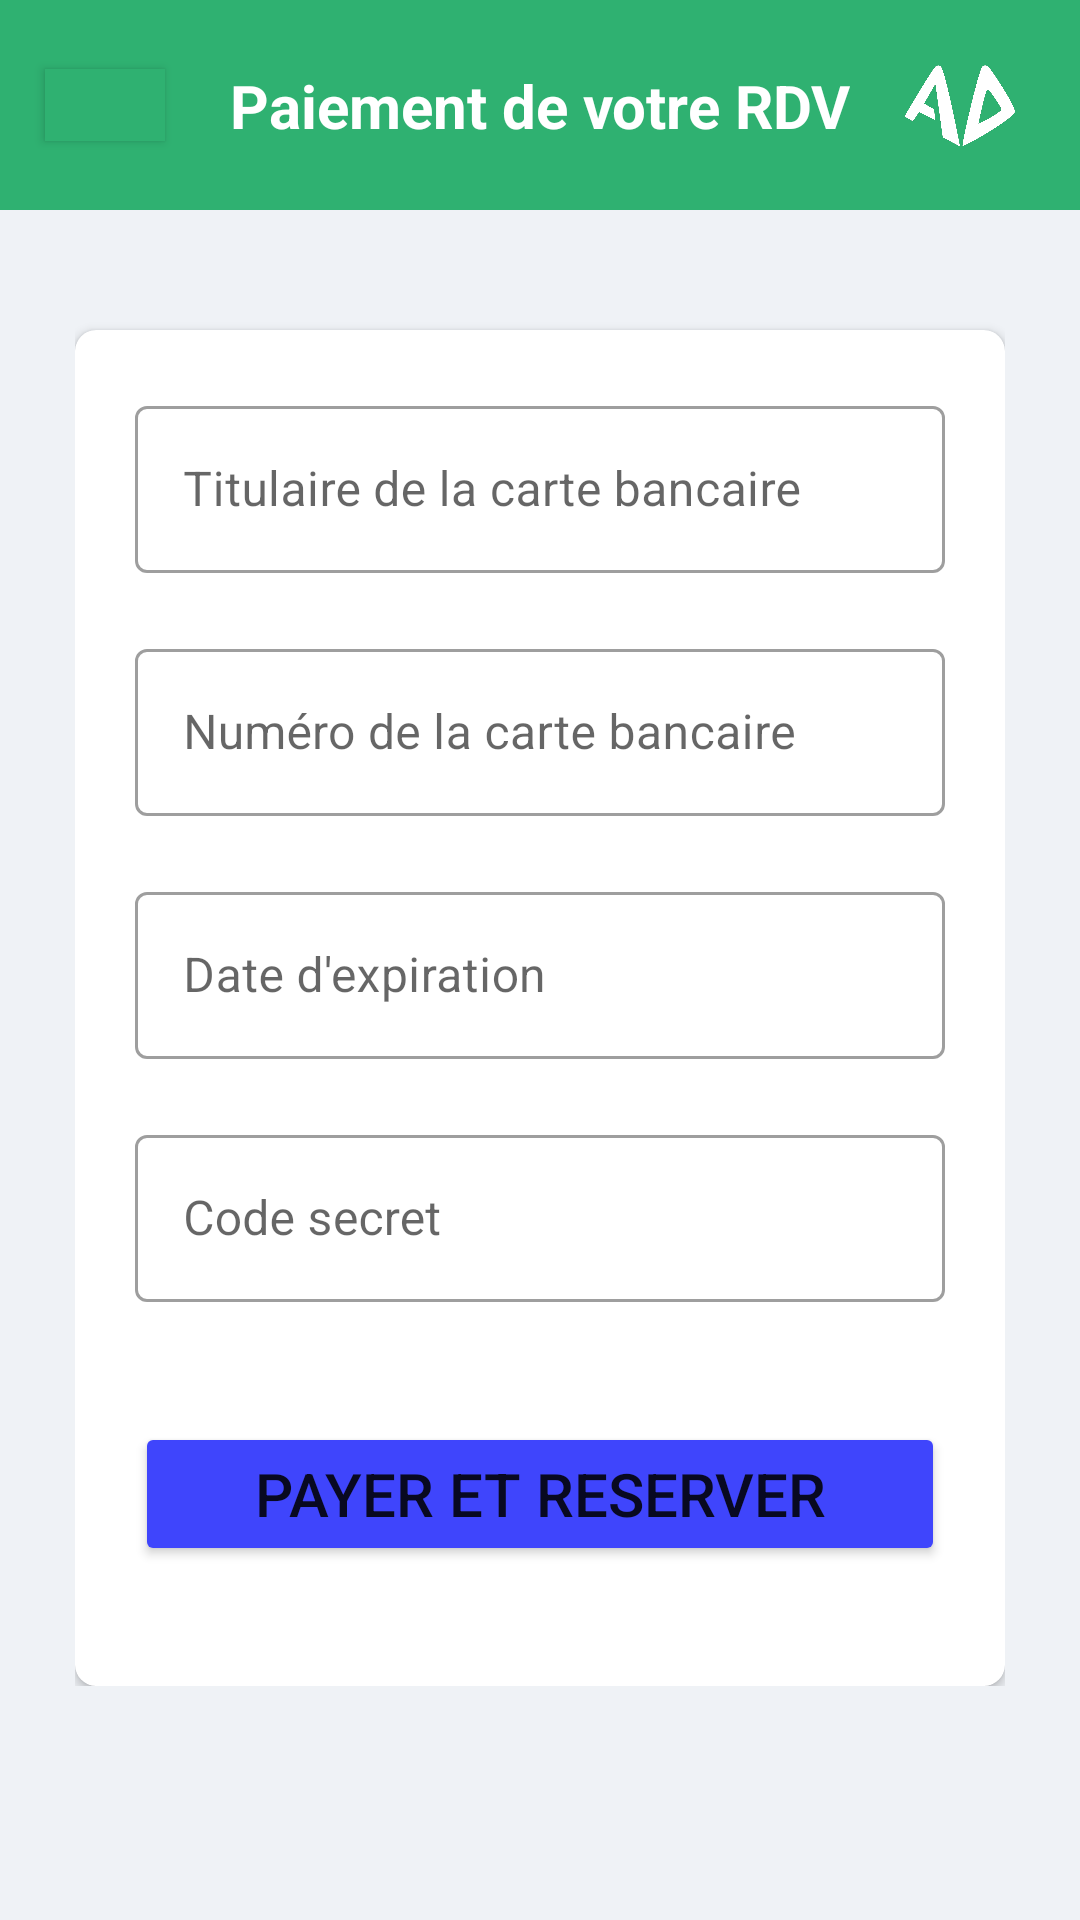

The Android layout XML behind this screen, and the referenced resources:
<!-- AndroidManifest.xml: application theme Theme.ProjetAndroidAlloDocteurNew -->
<!-- res/layout/activity_paiement_rdv.xml -->
<?xml version="1.0" encoding="utf-8"?>
<LinearLayout xmlns:android="http://schemas.android.com/apk/res/android"
    xmlns:app="http://schemas.android.com/apk/res-auto"
    xmlns:tools="http://schemas.android.com/tools"
    android:layout_width="match_parent"
    android:layout_height="match_parent"
    android:orientation="vertical"
    android:background="#EFF2F6"
    tools:context=".rdv.PaiementRDV">

    <androidx.constraintlayout.widget.ConstraintLayout
        android:layout_width="match_parent"
        android:layout_height="70dp"
        android:background="#2FB171">

        <androidx.appcompat.widget.AppCompatButton
            android:id="@+id/btnFlecheRetour"
            android:layout_width="40dp"
            android:layout_height="24dp"
            android:layout_gravity="center_vertical"
            android:layout_marginLeft="15dp"
            android:background="#2FB171"
            android:drawableTop="@drawable/ic_fleche_retour"
            app:layout_constraintBottom_toBottomOf="parent"
            app:layout_constraintStart_toStartOf="parent"
            app:layout_constraintTop_toTopOf="parent"/>

        <TextView
            android:layout_width="wrap_content"
            android:layout_height="wrap_content"
            android:layout_gravity="center"
            android:text="Paiement de votre RDV"
            android:textColor="@color/white"
            android:textSize="20dp"
            android:textStyle="bold"
            app:layout_constraintBottom_toBottomOf="parent"
            app:layout_constraintEnd_toEndOf="parent"
            app:layout_constraintStart_toStartOf="parent"
            app:layout_constraintTop_toTopOf="parent" />

        <ImageView
            android:layout_width="40dp"
            android:layout_height="40dp"
            android:layout_gravity="end"
            android:src="@drawable/logo_jean_03"
            app:layout_constraintBottom_toBottomOf="parent"
            app:layout_constraintEnd_toEndOf="parent"
            app:layout_constraintTop_toTopOf="parent"
            android:layout_marginRight="20dp"/>

    </androidx.constraintlayout.widget.ConstraintLayout>

    <LinearLayout
        android:layout_width="match_parent"
        android:layout_height="wrap_content"
        android:orientation="vertical"
        android:layout_margin="25dp">

        <androidx.cardview.widget.CardView
            android:layout_width="match_parent"
            android:layout_height="wrap_content"
            android:layout_marginTop="15dp"
            app:cardBackgroundColor="@color/white"
            app:cardCornerRadius="7sp">

            <LinearLayout
                android:layout_width="match_parent"
                android:layout_height="wrap_content"
                android:orientation="vertical"
                android:padding="20dp">

                <com.google.android.material.textfield.TextInputLayout
                    style="@style/Widget.MaterialComponents.TextInputLayout.OutlinedBox"
                    android:layout_width="match_parent"
                    android:layout_height="wrap_content"
                    android:layout_marginBottom="20dp"
                    android:hint="Titulaire de la carte bancaire"
                    app:endIconMode="clear_text">

                    <com.google.android.material.textfield.TextInputEditText
                        android:layout_width="match_parent"
                        android:layout_height="wrap_content"/>
                </com.google.android.material.textfield.TextInputLayout>

                <com.google.android.material.textfield.TextInputLayout
                    style="@style/Widget.MaterialComponents.TextInputLayout.OutlinedBox"
                    android:layout_width="match_parent"
                    android:layout_height="wrap_content"
                    android:layout_marginBottom="20dp"
                    android:hint="Numéro de la carte bancaire"
                    app:endIconMode="clear_text">

                    <com.google.android.material.textfield.TextInputEditText
                        android:layout_width="match_parent"
                        android:layout_height="wrap_content"/>
                </com.google.android.material.textfield.TextInputLayout>

                <com.google.android.material.textfield.TextInputLayout
                    style="@style/Widget.MaterialComponents.TextInputLayout.OutlinedBox"
                    android:layout_width="match_parent"
                    android:layout_height="wrap_content"
                    android:layout_marginBottom="20dp"
                    android:hint="Date d'expiration"
                    app:endIconMode="clear_text">

                    <com.google.android.material.textfield.TextInputEditText
                        android:layout_width="match_parent"
                        android:layout_height="wrap_content"/>
                </com.google.android.material.textfield.TextInputLayout>

                <com.google.android.material.textfield.TextInputLayout
                    style="@style/Widget.MaterialComponents.TextInputLayout.OutlinedBox"
                    android:layout_width="match_parent"
                    android:layout_height="wrap_content"
                    android:layout_marginBottom="20dp"
                    android:hint="Code secret"
                    app:endIconMode="clear_text">

                    <com.google.android.material.textfield.TextInputEditText
                        android:layout_width="match_parent"
                        android:layout_height="wrap_content"/>
                </com.google.android.material.textfield.TextInputLayout>

                <Button
                    android:id="@+id/btnReserverEtPayer"
                    android:layout_width="match_parent"
                    android:layout_height="wrap_content"
                    android:layout_marginVertical="20dp"
                    android:backgroundTint="#3F45FC"
                    android:text="PAYER ET RESERVER"
                    android:padding="10dp"
                    android:textSize="20dp"/>

            </LinearLayout>
        </androidx.cardview.widget.CardView>
    </LinearLayout>

</LinearLayout>
<!-- resources referenced by this layout -->
<resources>
  <!-- drawable logo_jean_03: png bitmap (drawable, 22712 bytes) -->
  <style name="Theme.ProjetAndroidAlloDocteurNew" parent="Theme.MaterialComponents.DayNight.NoActionBar">
          
          <item name="colorPrimary">@color/purple_500</item>
          <item name="colorPrimaryVariant">@color/purple_700</item>
          <item name="colorOnPrimary">@color/white</item>
          
          <item name="colorSecondary">@color/teal_200</item>
          <item name="colorSecondaryVariant">@color/teal_700</item>
          <item name="colorOnSecondary">@color/black</item>
          
          <item name="android:statusBarColor">?attr/colorPrimaryVariant</item>
          
      </style>
  <!-- not gathered from this repository: default colours our renderer supplied (Android Studio template values) -->
  <color name="purple_500">#FF6200EE</color>
  <color name="purple_700">#FF3700B3</color>
  <color name="teal_200">#FF03DAC5</color>
  <color name="teal_700">#FF018786</color>
  <color name="black">#FF000000</color>
  <color name="white">#FFFFFFFF</color>
</resources>
